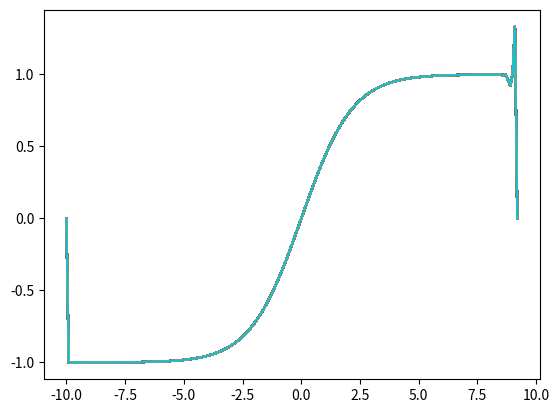

Source code (Python):
from scipy.stats import norm
import matplotlib.pyplot as plt
import numpy as np

N=200
g=np.zeros((N,N))
y=np.linspace(-10,10,num=200)
for i in range(1, N):
    g[i] = (norm.cdf(y[i]-1)-2*norm.cdf(y[i])+norm.cdf(y[i]+1))/((norm.cdf(y[i]-1))-norm.cdf(y[i]+1))

plt.figure(6)
plt.plot(y,g)
plt.show()
